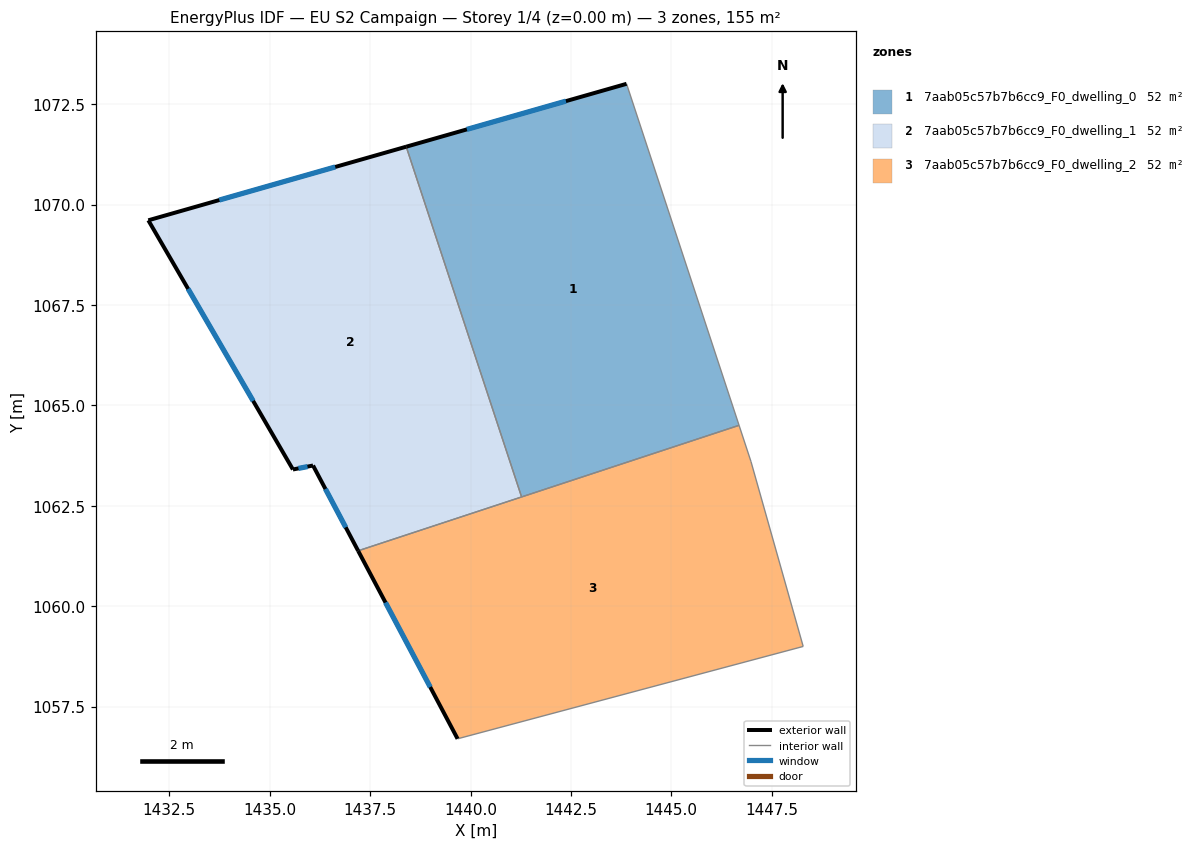
=== STOREY PLAN SPEC (per zone: floor XY polygon, exterior-wall plan segments, windows/doors) ===
zone 1: 7aab05c57b7b6cc9_F0_dwelling_0  (51.7 m²)
  floor: (1443.89, 1073.01) (1446.69, 1064.50) (1441.27, 1062.72) (1438.40, 1071.44)
  exterior wall: (1443.89, 1073.01) – (1438.40, 1071.44)  [5.7 m]
    window: (1442.38, 1072.58) – (1439.91, 1071.87)  [3.5 m²]
  interior walls: 3
zone 2: 7aab05c57b7b6cc9_F0_dwelling_1  (51.7 m²)
  floor: (1438.40, 1071.44) (1441.27, 1062.72) (1437.20, 1061.38) (1436.08, 1063.50) (1435.58, 1063.41) (1431.98, 1069.61)
  exterior wall: (1435.58, 1063.41) – (1436.08, 1063.50)  [0.5 m]
    window: (1435.71, 1063.43) – (1435.94, 1063.48)  [0.3 m²]
  exterior wall: (1431.98, 1069.61) – (1435.58, 1063.41)  [7.2 m]
    window: (1432.97, 1067.90) – (1434.59, 1065.11)  [4.4 m²]
  exterior wall: (1438.40, 1071.44) – (1431.98, 1069.61)  [6.7 m]
    window: (1436.63, 1070.94) – (1433.74, 1070.12)  [4.1 m²]
  exterior wall: (1436.08, 1063.50) – (1437.20, 1061.38)  [2.4 m]
    window: (1436.39, 1062.92) – (1436.89, 1061.96)  [1.5 m²]
  interior walls: 2
zone 3: 7aab05c57b7b6cc9_F0_dwelling_2  (51.7 m²)
  floor: (1446.98, 1063.60) (1448.29, 1059.00) (1439.68, 1056.70) (1437.20, 1061.38) (1446.69, 1064.50)
  exterior wall: (1437.20, 1061.38) – (1439.68, 1056.70)  [5.3 m]
    window: (1437.88, 1060.09) – (1439.00, 1057.99)  [3.2 m²]
  interior walls: 5

=== DERIVED (storey summary) ===
Building: EU S2 Campaign
Storey: 1 of 4  (floor level z = 0.00 m)
Storey gross floor area: 155.1 m²
Zones on this storey: 3
  - 7aab05c57b7b6cc9_F0_dwelling_0: floor 51.7 m²; exterior wall 5.7 m (17.1 m²); 1 window(s) 3.5 m²; WWR 20.2%
  - 7aab05c57b7b6cc9_F0_dwelling_1: floor 51.7 m²; exterior wall 16.8 m (50.3 m²); 4 window(s) 10.2 m²; WWR 20.2%
  - 7aab05c57b7b6cc9_F0_dwelling_2: floor 51.7 m²; exterior wall 5.3 m (15.9 m²); 1 window(s) 3.2 m²; WWR 20.2%
Zone adjacency (shared interzone walls):
  - 7aab05c57b7b6cc9_F0_dwelling_0 ↔ 7aab05c57b7b6cc9_F0_dwelling_1
  - 7aab05c57b7b6cc9_F0_dwelling_0 ↔ 7aab05c57b7b6cc9_F0_dwelling_2
  - 7aab05c57b7b6cc9_F0_dwelling_1 ↔ 7aab05c57b7b6cc9_F0_dwelling_2